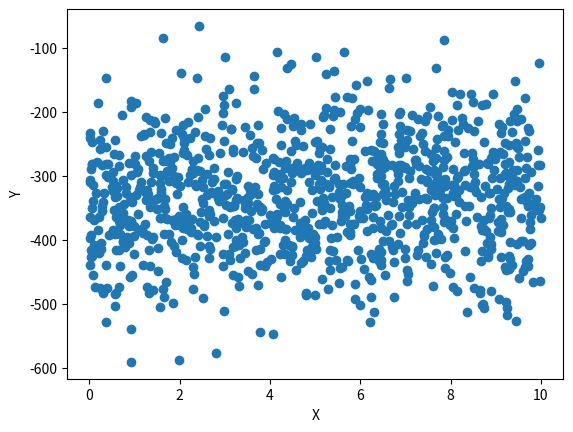

Write the Python code that produced this figure. (Note: this script raises an exception after producing the figure.)
%matplotlib notebook
import numpy as np
from scipy.optimize import minimize
import matplotlib.pyplot as plt
from numpy.linalg import inv
import time
%matplotlib inline

m = 1000 ## m obeservaciones
n = 100

np.random.seed(42)

x_0, x_1 = np.ones([m, 1]), np.random.uniform(0, 10, ([m, n])) #beta0 = 1
X = np.concatenate([x_0, x_1],axis=1)

beta = np.random.randint(-5, 5, size=([n + 1, 1]))

error = np.random.normal(0, 1, (m, 1))#error normal aleatorio

Y = np.dot(X,beta) + error

plt.scatter(X[:,1], Y),plt.xlabel('X'),plt.ylabel('Y')

def explicit_solution(X, Y):    
    return np.dot(np.dot(inv(np.dot((X.T),X)),X.T),Y)

beta_ls_exact = explicit_solution(X, Y)
beta_ls_exact.T

def least_squared(beta, X, Y):
    beta = np.matrix(beta)
    z = Y - np.dot(X,beta.T)
    return np.dot(z.T,z)

#gradient
def derivative(beta, X, Y):
    beta = np.matrix(beta)    
    pp = -2 * np.dot((Y - np.dot(X,beta.T)).T,X)
    aa = np.squeeze(np.asarray(pp))    
    return aa

def hess(beta, X, Y):
    ss = 2 * np.dot(np.transpose(X),X)
    return ss

def lm(beta, X, Y):
    beta = np.matrix(beta)
    return np.dot(X,beta.T)

# - 'Nelder-Mead' :ref:`(see here) <optimize.minimize-neldermead>`
# - 'Powell'      :ref:`(see here) <optimize.minimize-powell>`
# - 'CG'          :ref:`(see here) <optimize.minimize-cg>`
# - 'BFGS'        :ref:`(see here) <optimize.minimize-bfgs>`
# - 'Newton-CG'   :ref:`(see here) <optimize.minimize-newtoncg>`
# - 'L-BFGS-B'    :ref:`(see here) <optimize.minimize-lbfgsb>`
# - 'TNC'         :ref:`(see here) <optimize.minimize-tnc>`
# - 'COBYLA'      :ref:`(see here) <optimize.minimize-cobyla>`
# - 'SLSQP'       :ref:`(see here) <optimize.minimize-slsqp>`
# - 'trust-constr':ref:`(see here) <optimize.minimize-trustconstr>`
# - 'dogleg'      :ref:`(see here) <optimize.minimize-dogleg>`
# - 'trust-ncg'   :ref:`(see here) <optimize.minimize-trustncg>`
# - 'trust-exact' :ref:`(see here) <optimize.minimize-trustexact>`
# - 'trust-krylov' :ref:`(see here) <optimize.minimize-trustkrylov>`


# time_start = time.time()

# sol = minimize(funcion_reg, beta_ls0, args=(X, Y),  jac=funcion_der, hess=funcion_hess, options={'disp': True})
# time_elapsed = (time.time() - time_start) 

# print('time elapsed=',time_elapsed)
# print(sol.x)
# np.linalg.inv(funcion_hess(sol.x,X,Y))
# print('error=',np.linalg.norm(np.transpose(beta_ls_exact)-sol.x,ord=2)/np.linalg.norm(np.transpose(beta_ls_exact),ord=2))

solvers = ['BFGS', 'Newton-CG', 'L-BFGS-B', 'SLSQP']
results = {key:{} for key in solvers}

beta_ls0 = np.zeros(n+1)
for solver in solvers:
    time_start = time.time()
    output = minimize(fun=least_squared, x0=beta_ls0, args=(X,Y), method=solver, hess=hess, jac=derivative, options={'disp': True})
    time_elapsed = (time.time() - time_start) 
    error = np.linalg.norm(np.transpose(beta_ls_exact)-output.x,ord=2)/np.linalg.norm(np.transpose(beta_ls_exact),ord=2)
    print(output)
    print('---------------------')
    results[solver]['success'] = output.success
    results[solver]['status'] = output.status
    results[solver]['message'] = output.message
    results[solver]['nit'] = output.nit    
    results[solver]['fun'] = output.fun
    results[solver]['x'] = output.x
    results[solver]['error'] = error    
    results[solver]['time_elapsed'] = time_elapsed

import pandas as pd
df = pd.DataFrame(data=results)
df = df.transpose()
df

minimize(fun=least_squared, x0=beta_ls0, args=(X,Y), method='BFGS', jac=derivative, options={'disp': True})

minimize(fun=least_squared, x0=beta_ls0, args=(X,Y), method='Newton-CG', jac=derivative, hess=hess, options={'disp': True})

minimize(fun=least_squared, x0=beta_ls0, args=(X,Y), method='L-BFGS-B', jac=derivative, options={'disp': True})

minimize(fun=least_squared, x0=beta_ls0, args=(X,Y), method='SLSQP', jac=derivative, options={'disp': True})

def descent(X, Y, alpha=0.00005, epsilon=1e-3, n_iter=100, function_pk=derivative):    
    beta_k = np.zeros(X.shape[1])
    i, norm = 0, 1000
    sigma, beta = 0.05, 0.5
    while(norm > epsilon and i < n_iter):
        i += 1
        grad = function_pk(beta_k, X, Y)        
        p_k = -1 * grad
        while (least_squared(beta_k + alpha * p_k, X, Y) > (least_squared(beta_k, X, Y) + sigma*alpha*np.dot(p_k.T,grad))):            
            alpha = alpha * beta
        beta_k = beta_k + alpha * p_k
        norm = np.linalg.norm(p_k, ord = 2)        
    return beta_k

def zeros_init(beta, X, Y):
    return np.zeros(X.shape[1])

def gradient_descent(X, Y, alpha=0.00005,epsilon=1e-3, n_iter=100):
    return descent(X, Y, alpha, epsilon, n_iter, function_pk=derivative)

betas = gradient_descent(X, Y)
betas

def newton_pk(beta, X, Y):
    hessian = hess(beta, X, Y)
    gradient = derivative(beta, X, Y)
    return np.dot(inv(hessian), gradient)

def newton(X, Y, alpha=0.00005,epsilon=1e-3, n_iter=1000):
    return descent(X, Y, alpha, epsilon, n_iter, function_pk=newton_pk)

b = newton(X, Y)
b

def descent(X, Y, alpha=0.00005, epsilon=1e-3, n_iter=100, initializer=zeros_init,function_pk=derivative):    
    beta_k = initializer(0, X, Y)
    print(beta_k.shape)
    i, norm = 0, 1000
    sigma, beta = 0.05, 0.5
    while(norm > epsilon and i < n_iter):
        i += 1
        grad = function_pk(beta_k, X, Y)        
        p_k = -1 * grad
        while (least_squared(beta_k + alpha * p_k, X, Y) > (least_squared(beta_k, X, Y) + sigma*alpha*np.dot(p_k.T,grad))):            
            alpha = alpha * beta
        beta_k = beta_k + alpha * p_k
        norm = np.linalg.norm(p_k, ord = 2)        
    return beta_k

def quasi_newton_init(beta, X, Y):
    return hess(beta, X, Y)

def quasi_newton_grad(beta, X, Y):
    return np.dot(inv(beta), derivative(beta, X, Y))

descent(X, Y, initializer=zeros_init, function_pk=quasi_newton_grad)

def descent_quasi_newton(beta_k, X, Y):
    return -1 * np.dot(inv(beta_k), derivative(beta_k, X, Y))    

